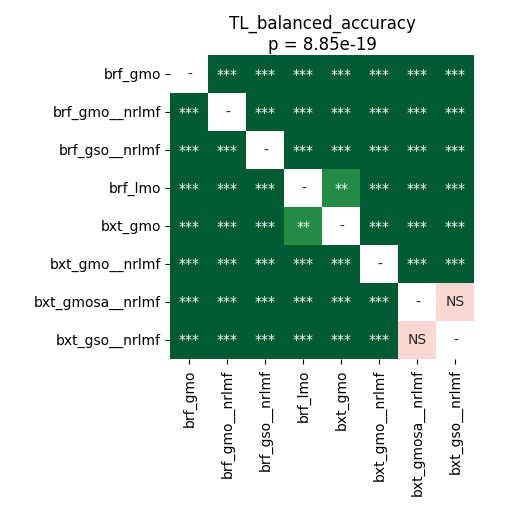

The data file committed next to this chart (first rows):
	brf_gmo	brf_gmo__nrlmf	brf_gso__nrlmf	brf_lmo	bxt_gmo	bxt_gmo__nrlmf	bxt_gmosa__nrlmf	bxt_gso__nrlmf
brf_gmo	1.0	3.5603841145833336e-05	3.5603841145833336e-05	3.5603841145833336e-05	3.5603841145833336e-05	3.5603841145833336e-05	3.5603841145833336e-05	3.5603841145833336e-05
brf_gmo__nrlmf	3.5603841145833336e-05	1.0	3.5603841145833336e-05	3.5603841145833336e-05	3.5603841145833336e-05	3.5603841145833336e-05	3.5603841145833336e-05	3.5603841145833336e-05
brf_gso__nrlmf	3.5603841145833336e-05	3.5603841145833336e-05	1.0	3.5603841145833336e-05	3.5603841145833336e-05	0.0001643	3.5603841145833336e-05	3.5603841145833336e-05
brf_lmo	3.5603841145833336e-05	3.5603841145833336e-05	3.5603841145833336e-05	1.0	0.001361	3.5603841145833336e-05	3.5603841145833336e-05	3.5603841145833336e-05
bxt_gmo	3.5603841145833336e-05	3.5603841145833336e-05	3.5603841145833336e-05	0.001361	1.0	3.5603841145833336e-05	6.835937499999999e-05	3.5603841145833336e-05
bxt_gmo__nrlmf	3.5603841145833336e-05	3.5603841145833336e-05	0.0001643	3.5603841145833336e-05	3.5603841145833336e-05	1.0	3.5603841145833336e-05	3.5603841145833336e-05
bxt_gmosa__nrlmf	3.5603841145833336e-05	3.5603841145833336e-05	3.5603841145833336e-05	3.5603841145833336e-05	6.835937499999999e-05	3.5603841145833336e-05	1.0	0.3755
bxt_gso__nrlmf	3.5603841145833336e-05	3.5603841145833336e-05	3.5603841145833336e-05	3.5603841145833336e-05	3.5603841145833336e-05	3.5603841145833336e-05	0.3755	1.0
